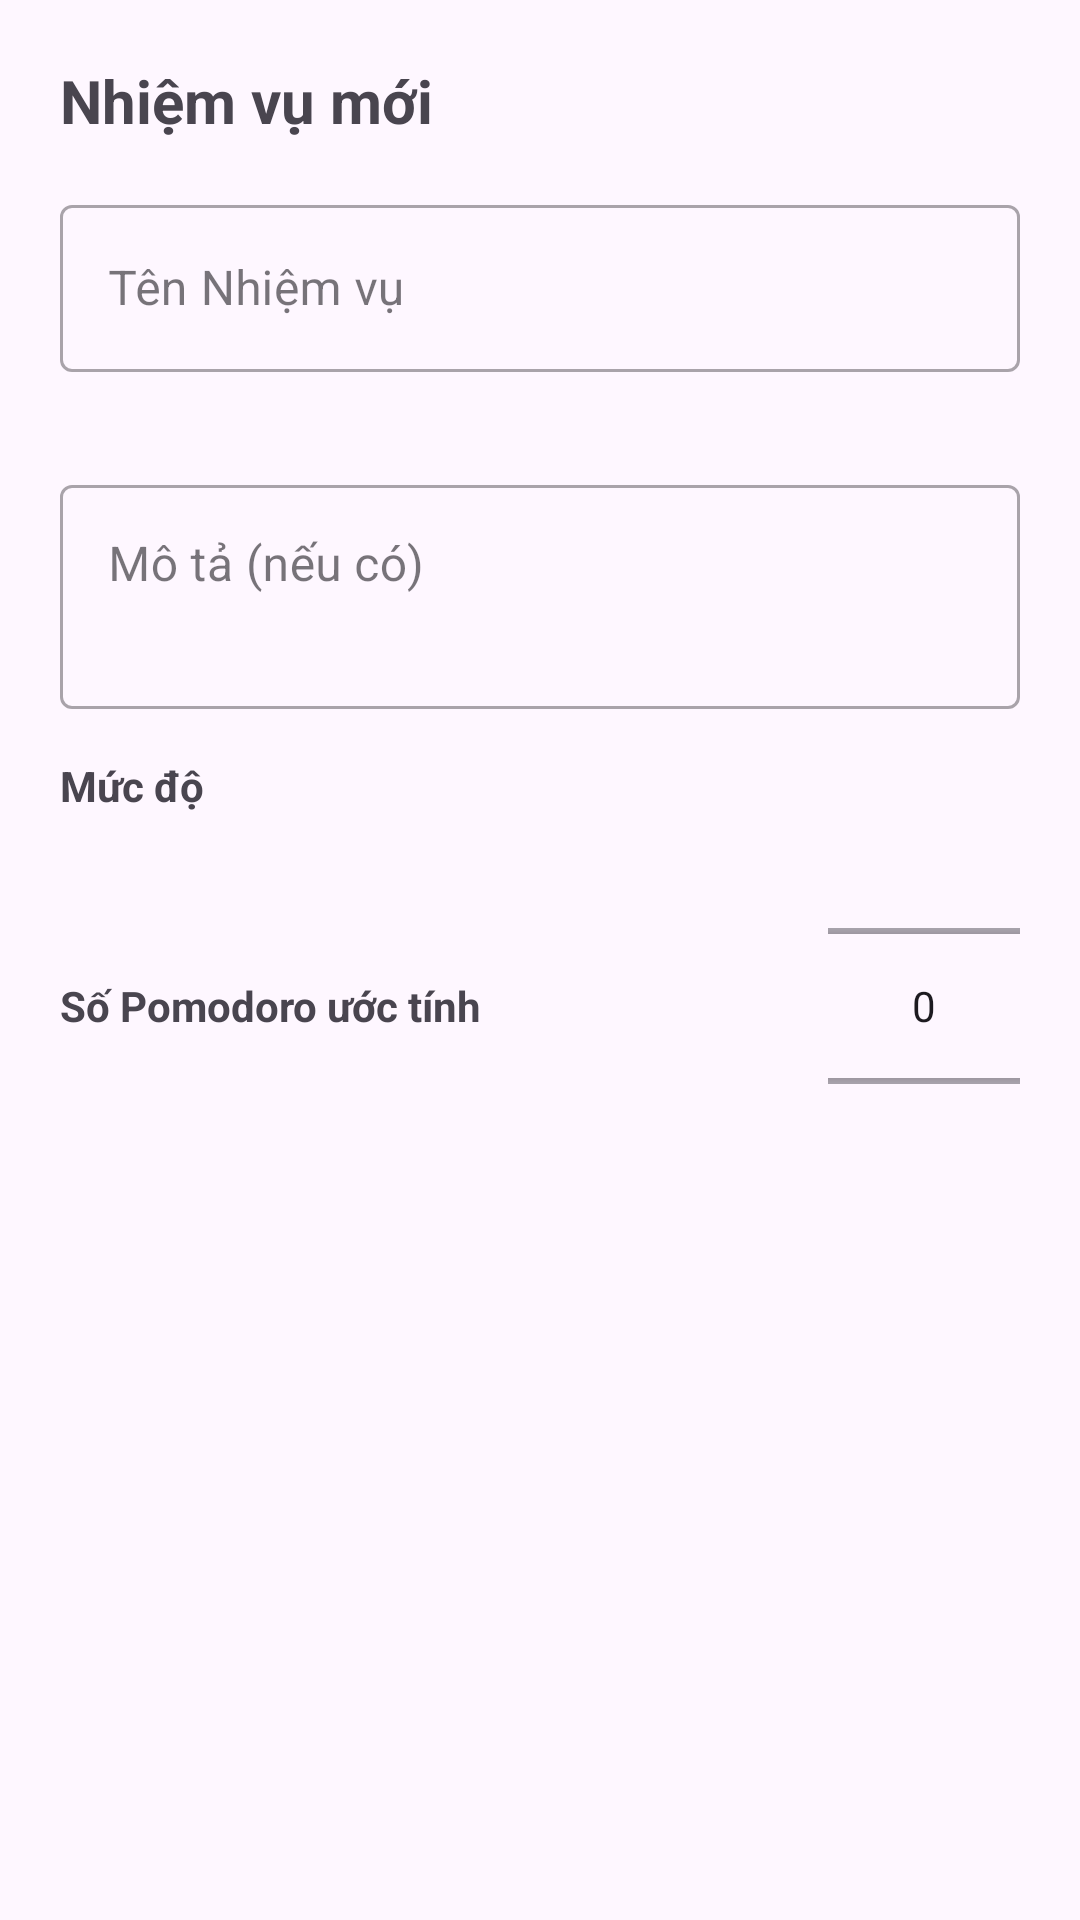

Here is an Android app screen rendered from its layout file. Give the layout XML and the strings, colors and styles it references.
<!-- AndroidManifest.xml: application theme Theme.DeepFocusToDo -->
<!-- res/layout/dialog_add_task.xml -->
<?xml version="1.0" encoding="utf-8"?>
<ScrollView xmlns:android="http://schemas.android.com/apk/res/android"
    xmlns:app="http://schemas.android.com/apk/res-auto"
    android:layout_width="match_parent"
    android:layout_height="wrap_content">

    <LinearLayout
        android:layout_width="match_parent"
        android:layout_height="wrap_content"
        android:orientation="vertical"
        android:padding="20dp">

        <TextView
            android:id="@+id/tvDialogTitle"
            android:layout_width="wrap_content"
            android:layout_height="wrap_content"
            android:layout_marginBottom="16dp"
            android:text="Nhiệm vụ mới"
            android:textSize="20sp"
            android:textStyle="bold" />

        <com.google.android.material.textfield.TextInputLayout
            android:id="@+id/tilTaskTitle"
            style="@style/Widget.MaterialComponents.TextInputLayout.OutlinedBox"
            android:layout_width="match_parent"
            android:layout_height="wrap_content"
            app:errorEnabled="true"
            android:hint="Tên Nhiệm vụ">

            <com.google.android.material.textfield.TextInputEditText
                android:id="@+id/etTaskTitle"
                android:layout_width="match_parent"
                android:layout_height="wrap_content"
                android:inputType="textCapSentences" />
        </com.google.android.material.textfield.TextInputLayout>

        <com.google.android.material.textfield.TextInputLayout
            style="@style/Widget.MaterialComponents.TextInputLayout.OutlinedBox"
            android:layout_width="match_parent"
            android:layout_height="wrap_content"
            android:layout_marginTop="12dp"
            android:hint="Mô tả (nếu có)">

            <com.google.android.material.textfield.TextInputEditText
                android:id="@+id/etTaskDesc"
                android:layout_width="match_parent"
                android:layout_height="wrap_content"
                android:gravity="top"
                android:inputType="textMultiLine"
                android:minLines="2" />
        </com.google.android.material.textfield.TextInputLayout>

        <TextView
            android:layout_width="wrap_content"
            android:layout_height="wrap_content"
            android:layout_marginTop="16dp"
            android:text="Mức độ"
            android:textSize="14sp"
            android:textStyle="bold" />

        <com.google.android.material.button.MaterialButtonToggleGroup
            android:id="@+id/togglePriority"
            android:layout_width="match_parent"
            android:layout_height="wrap_content"
            android:layout_marginTop="8dp"
            app:checkedButton="@+id/btnLow"
            app:singleSelection="true">

            <Button
                android:id="@+id/btnLow"
                style="@style/Widget.MaterialComponents.Button.OutlinedButton"
                android:layout_width="0dp"
                android:layout_height="wrap_content"
                android:layout_weight="1"
                android:text="Thấp" />

            <Button
                android:id="@+id/btnMedium"
                style="@style/Widget.MaterialComponents.Button.OutlinedButton"
                android:layout_width="0dp"
                android:layout_height="wrap_content"
                android:layout_weight="1"
                android:text="Trung bình" />

            <Button
                android:id="@+id/btnHigh"
                style="@style/Widget.MaterialComponents.Button.OutlinedButton"
                android:layout_width="0dp"
                android:layout_height="wrap_content"
                android:layout_weight="1"
                android:text="Cao" />
        </com.google.android.material.button.MaterialButtonToggleGroup>

        <LinearLayout
            android:layout_width="match_parent"
            android:layout_height="wrap_content"
            android:layout_marginTop="16dp"
            android:gravity="center_vertical"
            android:orientation="horizontal">

            <TextView
                android:layout_width="0dp"
                android:layout_height="wrap_content"
                android:layout_weight="1"
                android:text="Số Pomodoro ước tính"
                android:textSize="14sp"
                android:textStyle="bold" />

            <NumberPicker
                android:id="@+id/npSessions"
                android:layout_width="wrap_content"
                android:layout_height="80dp" />
        </LinearLayout>

    </LinearLayout>
</ScrollView>
<!-- resources referenced by this layout -->
<resources>
  <style name="Theme.DeepFocusToDo" parent="Base.Theme.DeepFocusToDo" />
  <style name="Base.Theme.DeepFocusToDo" parent="Theme.Material3.DayNight.NoActionBar">
          
          
      </style>
</resources>
